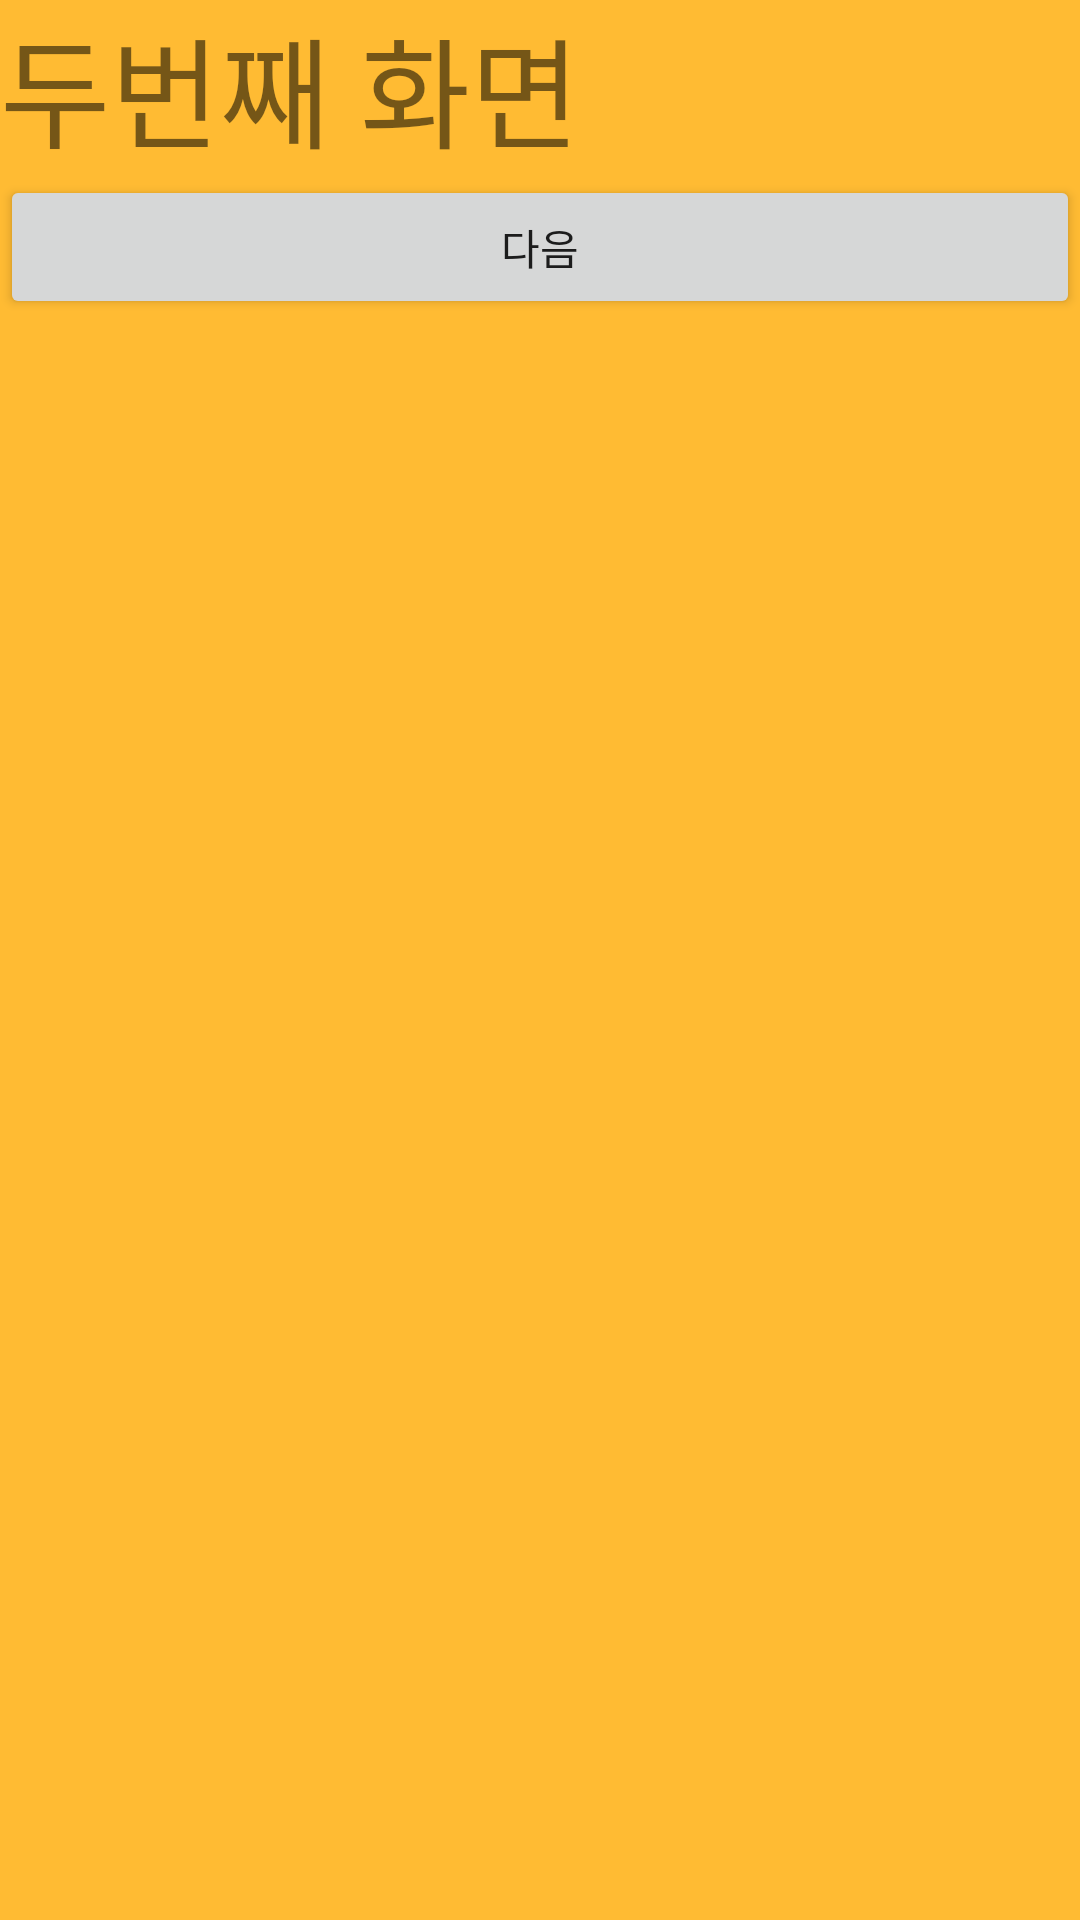

This screen was rendered from an Android layout file. Write that file and the resources it references.
<!-- AndroidManifest.xml: application theme AppTheme -->
<!-- res/layout/fragment2.xml -->
<?xml version="1.0" encoding="utf-8"?>

<LinearLayout xmlns:android="http://schemas.android.com/apk/res/android"
    android:orientation="vertical" android:layout_width="match_parent"
    android:layout_height="match_parent"
    android:background="@android:color/holo_orange_light">

    <TextView
        android:id="@+id/textView"
        android:layout_width="match_parent"
        android:layout_height="wrap_content"
        android:text="두번째 화면"
        android:textSize="40dp"/>

    <Button
        android:id="@+id/button"
        android:layout_width="match_parent"
        android:layout_height="wrap_content"
        android:text="다음" />
</LinearLayout>
<!-- resources referenced by this layout -->
<resources>
  <style name="AppTheme" parent="Theme.AppCompat.Light.NoActionBar">
          
          <item name="colorPrimary">#FFFFFF</item>
          <item name="colorPrimaryDark">#EEEEEE</item>
          <item name="colorAccent">@color/settingBg</item>
      </style>
  <color name="settingBg">#242d37</color>
</resources>
